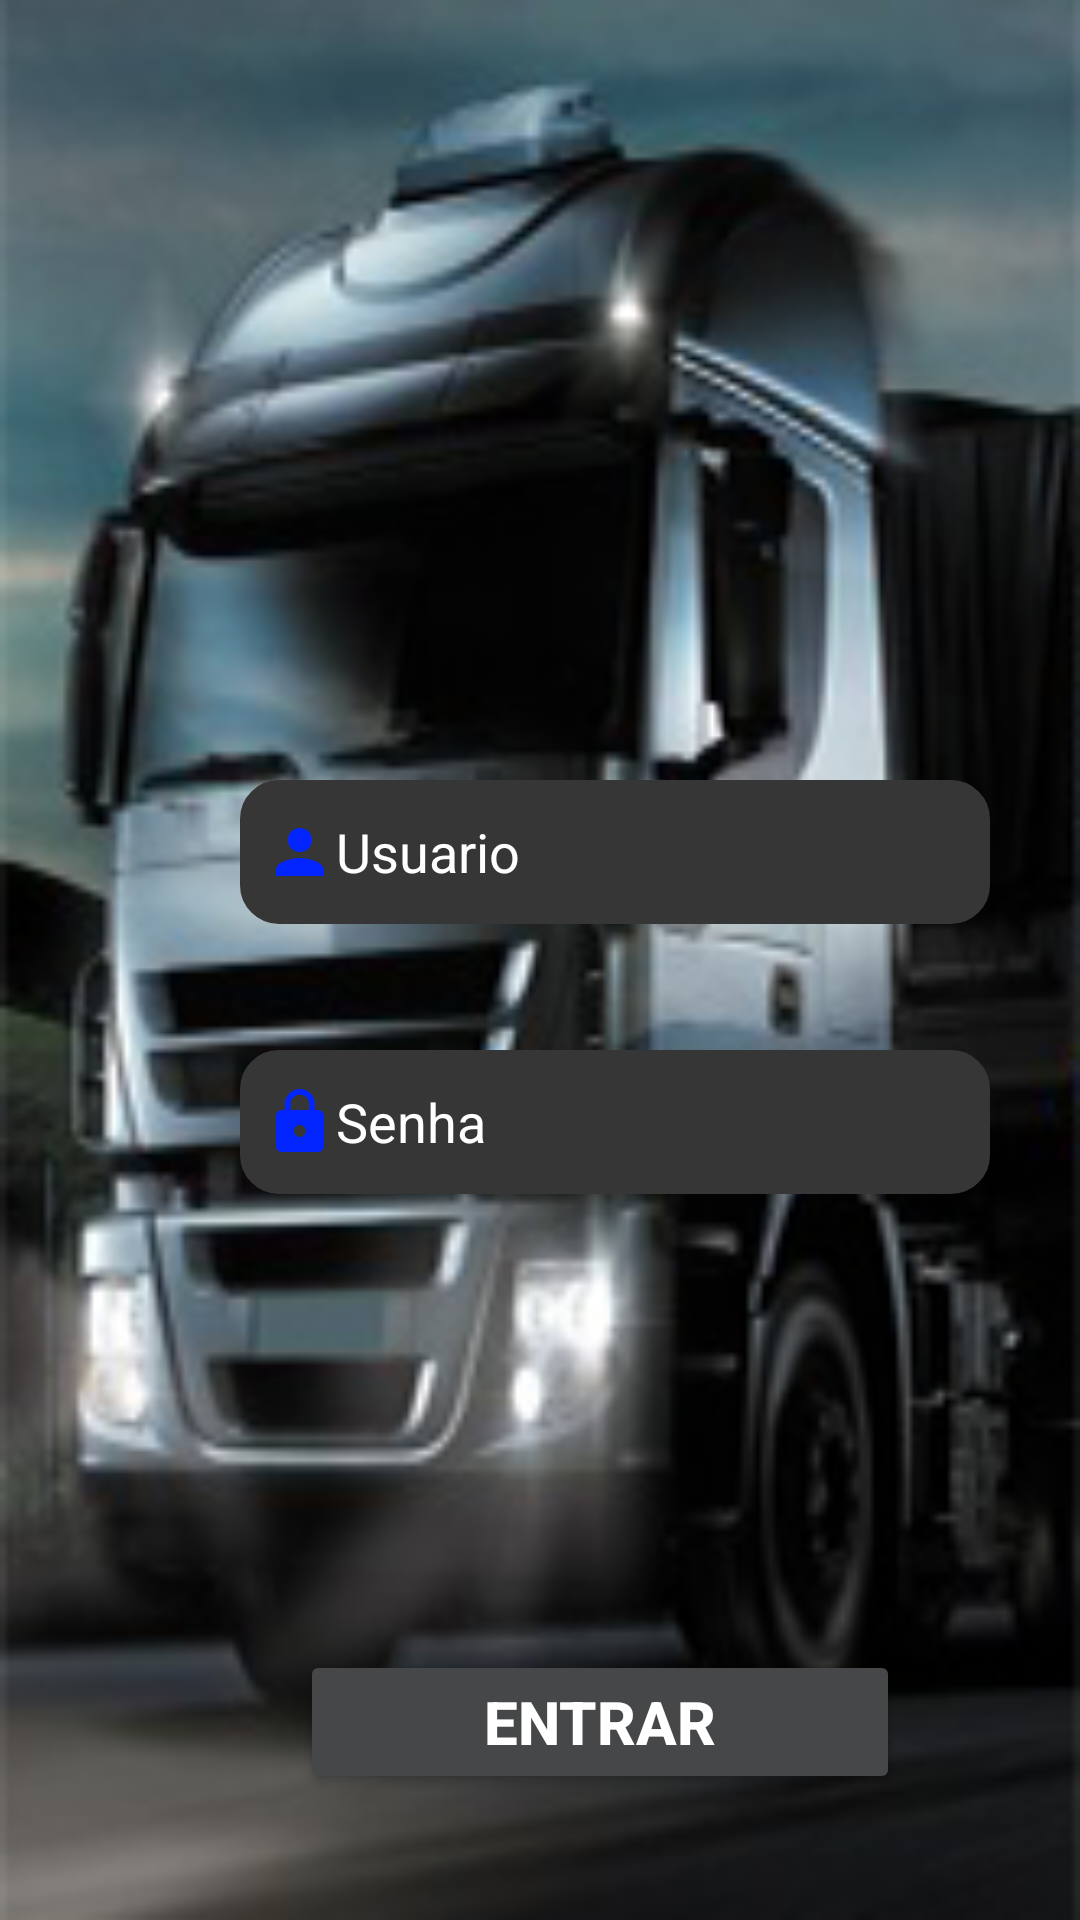

Here is an Android app screen rendered from its layout file. Give the layout XML and the strings, colors and styles it references.
<!-- AndroidManifest.xml: application theme Theme.AppEntregasFoto -->
<!-- res/layout/activity_main.xml -->
<?xml version="1.0" encoding="utf-8"?>
<FrameLayout xmlns:android="http://schemas.android.com/apk/res/android"
    xmlns:app="http://schemas.android.com/apk/res-auto"
    xmlns:tools="http://schemas.android.com/tools"
    android:layout_width="match_parent"
    android:layout_height="match_parent"
    android:background="@drawable/fundo_app_foto"
    tools:context=".MainActivity">

    <EditText
        android:id="@+id/editText_Usuario"
        android:layout_width="250dp"
        android:layout_height="wrap_content"
        android:layout_marginStart="80dp"
        android:layout_marginTop="260dp"
        android:autofillHints="username"
        android:background="@drawable/fundo_edit"
        android:drawableStart="@drawable/ic_usuario"
        android:textColorHint="#ffffff"
        android:ems="10"
        android:hint="@string/editText_Usuario"
        android:inputType="textPersonName"
        android:textColor="#ffffff"
        android:minHeight="48dp" />

    <EditText
        android:id="@+id/editText_Senha"
        android:layout_width="250dp"
        android:layout_height="wrap_content"
        android:layout_marginStart="80dp"
        android:layout_marginTop="350dp"
        android:autofillHints="username"
        android:background="@drawable/fundo_edit"
        android:drawableStart="@drawable/ic_senha"
        android:ems="10"
        android:hint="@string/editText_Senha"
        android:textColorHint="#ffffff"
        android:inputType="textPassword"
        android:textColor="#ffffff"
        android:minHeight="48dp" />

    <Button
        android:id="@+id/btn_entrar"
        android:layout_width="200dp"
        android:layout_height="wrap_content"
        android:layout_marginStart="100dp"
        android:layout_marginTop="550dp"
        android:text="@string/btn_entrar"
        android:backgroundTint="@color/material_dynamic_neutral30"
        android:textSize="20sp"
        android:textStyle="bold"
        android:textColor="@color/white"/>

</FrameLayout>
<!-- resources referenced by this layout -->
<resources>
  <!-- drawable fundo_app_foto: png bitmap (drawable, 66861 bytes) -->
  <!-- drawable fundo_edit (drawable) -->
  <?xml version="1.0" encoding="utf-8"?>
  <selector xmlns:android="http://schemas.android.com/apk/res/android">
      <item>
          <shape android:shape="rectangle">
              <solid android:color="#363636" /> 
              <corners android:radius="12dp"/> 
              <stroke android:color="#363636" android:width="2dp"/> 
              <padding android:bottom="8dp" android:left="8dp" android:right="8dp" android:top="8dp"/>
          </shape>
      </item>
  </selector>
  <!-- drawable ic_senha (drawable) -->
  <vector android:height="24dp" android:tint="#0224FF"
      android:viewportHeight="24" android:viewportWidth="24"
      android:width="24dp" xmlns:android="http://schemas.android.com/apk/res/android">
      <path android:fillColor="@android:color/white" android:pathData="M18,8h-1L17,6c0,-2.76 -2.24,-5 -5,-5S7,3.24 7,6v2L6,8c-1.1,0 -2,0.9 -2,2v10c0,1.1 0.9,2 2,2h12c1.1,0 2,-0.9 2,-2L20,10c0,-1.1 -0.9,-2 -2,-2zM12,17c-1.1,0 -2,-0.9 -2,-2s0.9,-2 2,-2 2,0.9 2,2 -0.9,2 -2,2zM15.1,8L8.9,8L8.9,6c0,-1.71 1.39,-3.1 3.1,-3.1 1.71,0 3.1,1.39 3.1,3.1v2z"/>
  </vector>
  <!-- drawable ic_usuario (drawable) -->
  <vector android:height="24dp" android:tint="#0224FF"
      android:viewportHeight="24" android:viewportWidth="24"
      android:width="24dp" xmlns:android="http://schemas.android.com/apk/res/android">
      <path android:fillColor="@android:color/white" android:pathData="M12,12c2.21,0 4,-1.79 4,-4s-1.79,-4 -4,-4 -4,1.79 -4,4 1.79,4 4,4zM12,14c-2.67,0 -8,1.34 -8,4v2h16v-2c0,-2.66 -5.33,-4 -8,-4z"/>
  </vector>
  <string name="btn_entrar">Entrar</string>
  <string name="editText_Senha">Senha</string>
  <string name="editText_Usuario">Usuario</string>
  <style name="Theme.AppEntregasFoto" parent="Theme.MaterialComponents.DayNight.DarkActionBar">
          
          <item name="colorPrimary">@color/purple_500</item>
          <item name="colorPrimaryVariant">@color/purple_700</item>
          <item name="colorOnPrimary">@color/white</item>
          
          <item name="colorSecondary">@color/teal_200</item>
          <item name="colorSecondaryVariant">@color/teal_700</item>
          <item name="colorOnSecondary">@color/black</item>
          
          <item name="android:statusBarColor">?attr/colorPrimaryVariant</item>
          
      </style>
  <!-- not gathered from this repository: default colours our renderer supplied (Android Studio template values) -->
  <color name="purple_500">#FF6200EE</color>
  <color name="purple_700">#FF3700B3</color>
  <color name="teal_200">#FF03DAC5</color>
  <color name="teal_700">#FF018786</color>
  <color name="black">#FF000000</color>
  <color name="white">#FFFFFFFF</color>
</resources>
